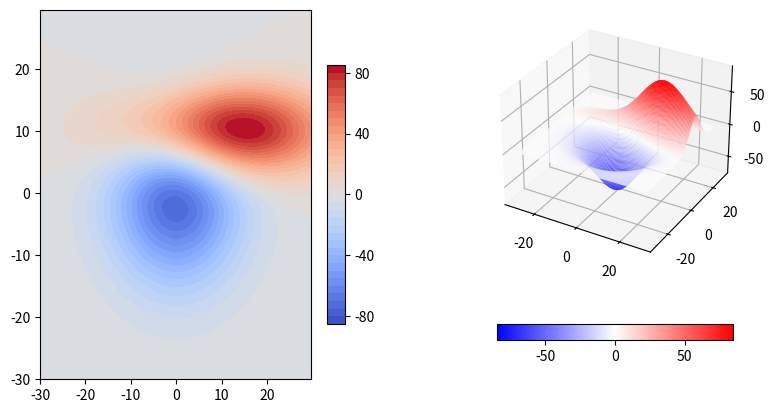

The script that saved this image:
import matplotlib.pyplot as plt
from matplotlib import cm
import numpy as np
from mpl_toolkits.mplot3d.axes3d import get_test_data
from mpl_toolkits.mplot3d import Axes3D

fig = plt.figure(figsize=plt.figaspect(0.5))

x, y, z = get_test_data(0.05)
zlv = np.linspace(-85,85,35)

# 第一个子图
ax1 = fig.add_subplot(1, 2, 1)
ct = ax1.contourf(x, y, z, levels=zlv, cmap=cm.coolwarm)
fig.colorbar(ct, shrink=0.7, aspect=15, ticks=zlv[1::8])

# 第二个子图
ax2 = fig.add_subplot(1, 2, 2, projection='3d')
sf = ax2.plot_surface(x, y, z, rstride=1, cstride=1,
                vmin=zlv[0], vmax=zlv[-1], cmap=cm.bwr)
fig.colorbar(sf, shrink=0.7, aspect=15, orientation='horizontal')

plt.show()
